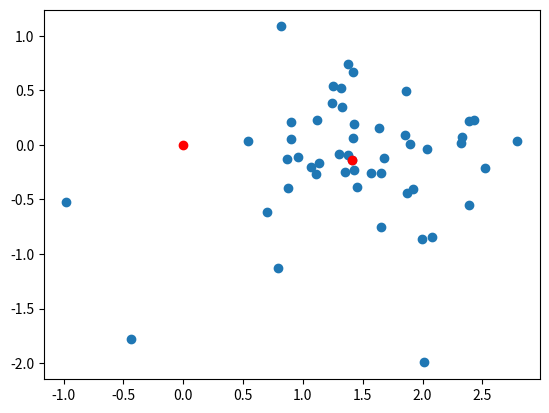

Recreate this plot in Python.
import random
import numpy as np
import matplotlib.pyplot as plt


def intial(nPop, x_Min, x_Max, v_Max, dim):
    X = np.zeros((nPop, dim), dtype=float)
    V = np.zeros((nPop, dim), dtype=float)
    for i in range(dim):
        X[:, i] = np.random.uniform(x_Min[i], x_Max[i], (nPop))
        V[:, i] = np.random.uniform((-1*v_Max[i]), v_Max[i], (nPop))
    return X, V


def fitCalc(xi):
  fitness = np.sin(2*xi[0]-(0.5*np.pi)) + 3*np.cos(xi[1]) + (0.5*xi[0])
  return fitness


def updatePid(xi, xfitness, pi, particlebestFit):
    if xfitness > particlebestFit:
        pi = xi
    return pi


def updatePgd(pi, particlebestFit, pg, globalbestFit):
    if particlebestFit > globalbestFit:
        pg = pi
        globalbestFit = particlebestFit
    return pg, globalbestFit


def updateVidXid(pi, pg, xi, vi, cCog, cSoc, dim):

    rcog = np.random.random(dim)
    rsoc = np.random.random(dim)
    vi = np.array(vi) + (cCog * np.multiply(rcog, np.subtract(pi, xi))) + (cSoc * np.multiply(rsoc, np.subtract(pg, xi)))
    xi = np.array(xi) + vi
    return xi, vi


def PSO(i, nPop, x_max, x_min, v_max, dim, cCog, cSoc):
    x, v = intial(nPop, x_max, x_min, v_max, dim)
    p = x[:]
    pg = np.zeros(dim)
    globalbestFit = -100000000000
    for iteration in range(i):
        for j in range(nPop):
            p[j] = updatePid(x[j], fitCalc(x[j]), p[j], fitCalc(p[j]))
            pg, globalbestFit = updatePgd(p[j], fitCalc(p[j]), pg, globalbestFit)
        for j in range(nPop):
            x[j], v[j] = updateVidXid(p[j], pg, x[j], v[j], cCog, cSoc, dim)
            xList.append(x[j][0])
            yList.append(x[j][1])

        plt.scatter(xList, yList)
        plt.show()
        xList.clear()
        yList.clear()

    plt.scatter(pg[0], pg[1], color="Red")
    plt.show()

    return pg, globalbestFit


xList = []
yList = []
x1 = []
y1 = []
i = 200
nPop = 50
x_max = [3, 1]
x_min = [-2, -2]
v_max = [0.1, 0.1]
dim = 2
cCog = 1.7
cSoc = 1.7


for i in range(2):
    pg, globBestFit = PSO(i, nPop, x_max, x_min, v_max, dim, cCog, cSoc)
    print('\n', "_________________________ GENERATION", i + 1, "____________________________", '\n')
    print("pg = ", pg, '\n')
    print("globBestFit = ", globBestFit, "\n")
    print("__________________________________________________________________________________")

